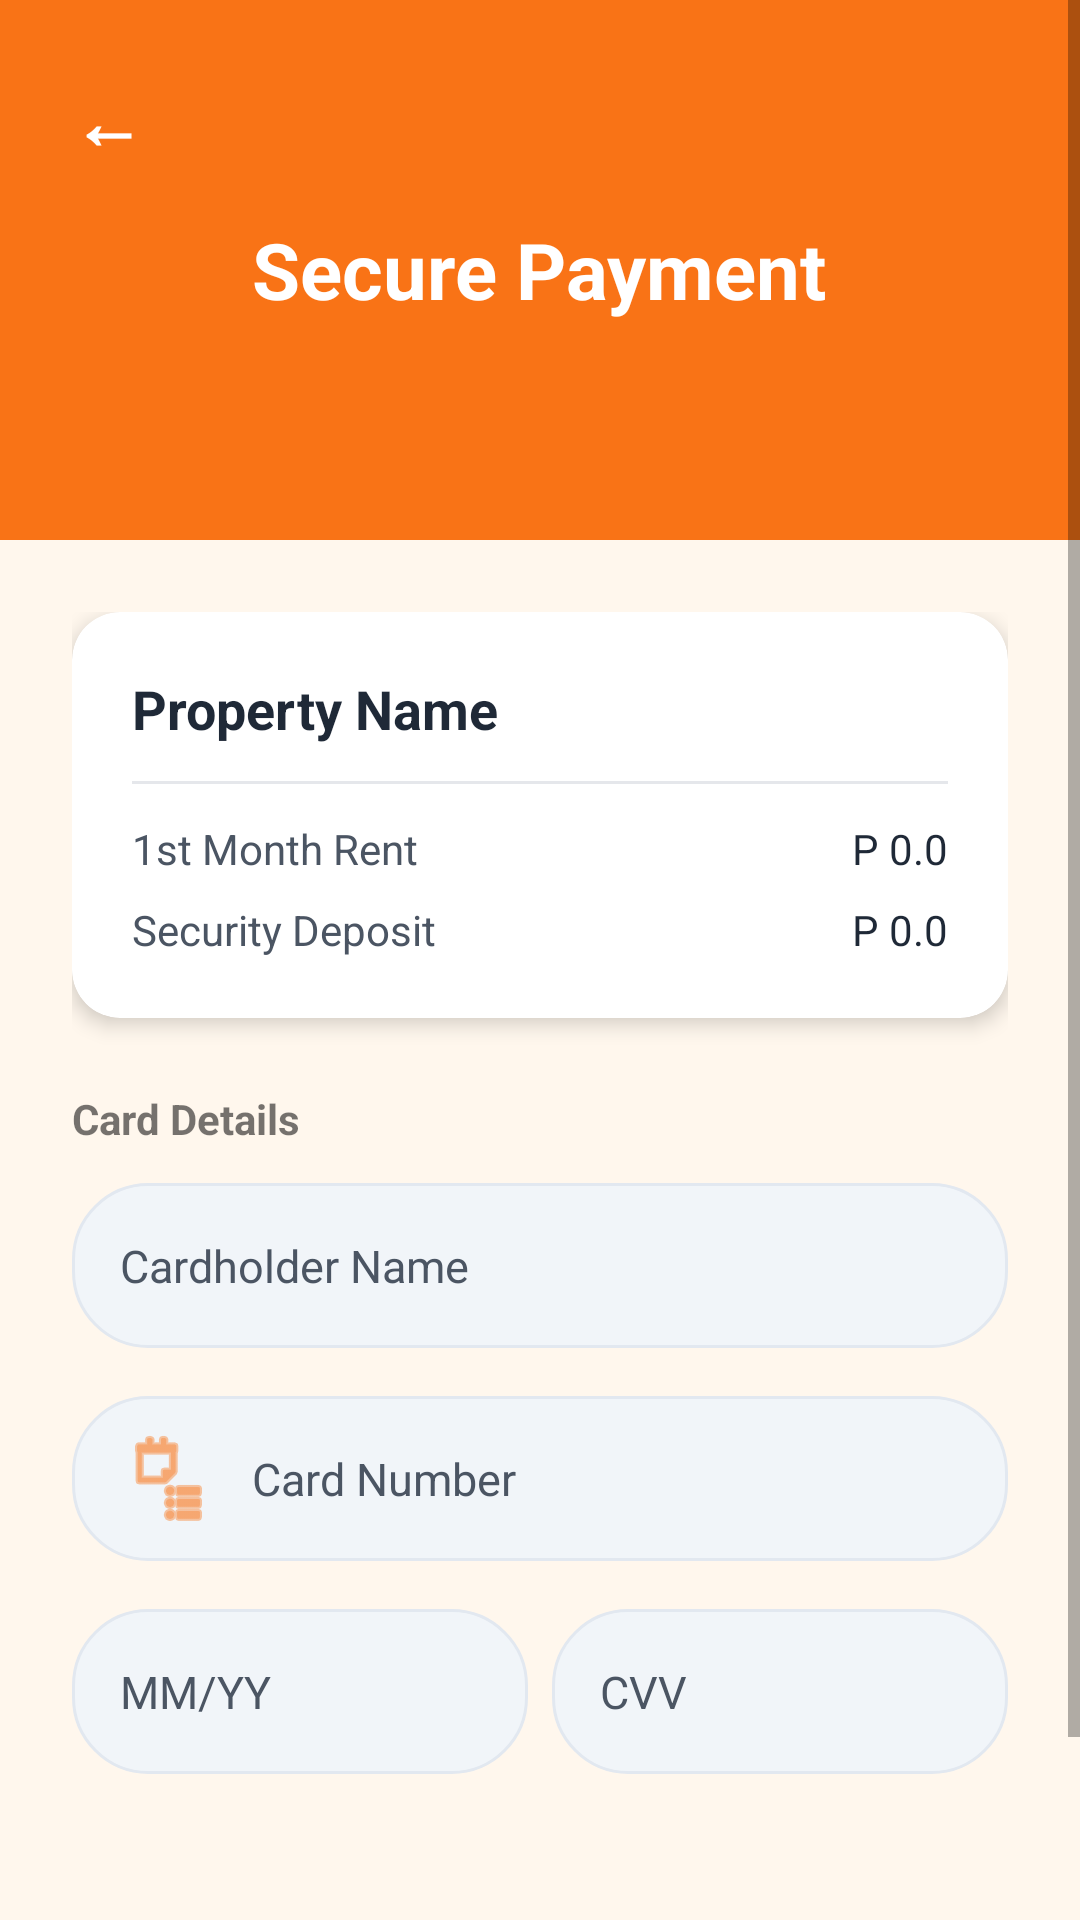

The Android layout XML behind this screen, and the referenced resources:
<!-- AndroidManifest.xml: application theme Theme.GabsStudentStay -->
<!-- res/layout/activity_payment.xml -->
<?xml version="1.0" encoding="utf-8"?>
<ScrollView
    xmlns:android="http://schemas.android.com/apk/res/android"
    xmlns:app="http://schemas.android.com/apk/res-auto"
    android:layout_width="match_parent"
    android:layout_height="match_parent"
    android:background="@color/background">

    <LinearLayout
        android:layout_width="match_parent"
        android:layout_height="wrap_content"
        android:orientation="vertical">

        <RelativeLayout
            android:layout_width="match_parent"
            android:layout_height="180dp"
            android:background="@color/primary">

            <TextView
                android:id="@+id/tvBack"
                android:layout_width="wrap_content"
                android:layout_height="wrap_content"
                android:layout_margin="16dp"
                android:padding="8dp"
                android:text="←"
                android:textColor="@color/white"
                android:textSize="24sp"
                android:textStyle="bold" />

            <TextView
                android:layout_width="wrap_content"
                android:layout_height="wrap_content"
                android:layout_centerInParent="true"
                android:text="Secure Payment"
                android:textColor="@color/white"
                android:textSize="26sp"
                android:textStyle="bold" />
        </RelativeLayout>

        <LinearLayout
            android:layout_width="match_parent"
            android:layout_height="wrap_content"
            android:orientation="vertical"
            android:padding="24dp">

            <androidx.cardview.widget.CardView
                android:layout_width="match_parent"
                android:layout_height="wrap_content"
                android:layout_marginBottom="24dp"
                app:cardCornerRadius="16dp"
                app:cardElevation="4dp"
                app:cardBackgroundColor="@color/surface">

                <LinearLayout
                    android:layout_width="match_parent"
                    android:layout_height="wrap_content"
                    android:orientation="vertical"
                    android:padding="20dp">

                    <TextView
                        android:id="@+id/tvSummaryTitle"
                        android:layout_width="wrap_content"
                        android:layout_height="wrap_content"
                        android:text="Property Name"
                        android:textStyle="bold"
                        android:textSize="18sp"
                        android:textColor="@color/text_primary" />

                    <View
                        android:layout_width="match_parent"
                        android:layout_height="1dp"
                        android:background="@color/grey_light"
                        android:layout_marginTop="12dp"
                        android:layout_marginBottom="12dp" />

                    <RelativeLayout
                        android:layout_width="match_parent"
                        android:layout_height="wrap_content">
                        <TextView
                            android:layout_width="wrap_content"
                            android:layout_height="wrap_content"
                            android:text="1st Month Rent"
                            android:textColor="@color/text_secondary" />
                        <TextView
                            android:id="@+id/tvSummaryPrice"
                            android:layout_width="wrap_content"
                            android:layout_height="wrap_content"
                            android:layout_alignParentEnd="true"
                            android:text="P 0.0"
                            android:textColor="@color/text_primary" />
                    </RelativeLayout>

                    <RelativeLayout
                        android:layout_width="match_parent"
                        android:layout_height="wrap_content"
                        android:layout_marginTop="8dp">
                        <TextView
                            android:layout_width="wrap_content"
                            android:layout_height="wrap_content"
                            android:text="Security Deposit"
                            android:textColor="@color/text_secondary" />
                        <TextView
                            android:id="@+id/tvSummaryDeposit"
                            android:layout_width="wrap_content"
                            android:layout_height="wrap_content"
                            android:layout_alignParentEnd="true"
                            android:text="P 0.0"
                            android:textColor="@color/text_primary" />
                    </RelativeLayout>
                </LinearLayout>
            </androidx.cardview.widget.CardView>

            <TextView
                android:layout_width="wrap_content"
                android:layout_height="wrap_content"
                android:text="Card Details"
                android:textStyle="bold"
                android:layout_marginBottom="12dp" />

            <EditText
                android:id="@+id/etCardName"
                android:layout_width="match_parent"
                android:layout_height="55dp"
                android:layout_marginBottom="16dp"
                android:hint="Cardholder Name"
                android:inputType="textPersonName" />

            <EditText
                android:id="@+id/etCardNumber"
                android:layout_width="match_parent"
                android:layout_height="55dp"
                android:layout_marginBottom="16dp"
                android:hint="Card Number"
                android:inputType="number"
                android:drawableStart="@android:drawable/ic_menu_agenda"
                android:drawablePadding="12dp"
                android:drawableTint="@color/primary" />

            <LinearLayout
                android:layout_width="match_parent"
                android:layout_height="wrap_content"
                android:orientation="horizontal"
                android:layout_marginBottom="32dp">
                <EditText
                    android:id="@+id/etExpiry"
                    android:layout_width="0dp"
                    android:layout_height="55dp"
                    android:layout_weight="1"
                    android:layout_marginEnd="8dp"
                    android:hint="MM/YY"
                    android:inputType="date" />
                <EditText
                    android:id="@+id/etCvv"
                    android:layout_width="0dp"
                    android:layout_height="55dp"
                    android:layout_weight="1"
                    android:hint="CVV"
                    android:inputType="numberPassword" />
            </LinearLayout>

            <Button
                android:id="@+id/btnConfirmPayment"
                android:layout_width="match_parent"
                android:layout_height="60dp"
                android:text="Pay &amp; Confirm" />

        </LinearLayout>
    </LinearLayout>
</ScrollView>
<!-- resources referenced by this layout -->
<resources>
  <color name="background">#FFF7ED</color>
  <color name="grey_light">#E5E7EB</color>
  <color name="primary">#F97316</color>
  <color name="surface">#FFFFFF</color>
  <color name="text_primary">#1F2937</color>
  <color name="text_secondary">#4B5563</color>
  <color name="white">#FFFFFF</color>
  <style name="Theme.GabsStudentStay" parent="Theme.MaterialComponents.Light.NoActionBar">
          <item name="colorPrimary">@color/primary</item>
          <item name="colorPrimaryDark">@color/primary_dark</item>
          <item name="colorAccent">@color/accent</item>
          
          <item name="android:windowBackground">@color/background</item>
          <item name="android:statusBarColor">@color/primary_dark</item>
          
          <item name="editTextStyle">@style/ModernEditText</item>
          <item name="buttonStyle">@style/ModernButton</item>
      </style>
  <color name="primary_dark">#EA580C</color>
  <color name="accent">#92400E</color>
  <style name="ModernEditText" parent="Widget.AppCompat.EditText">
          <item name="android:background">@drawable/input_background</item>
          <item name="android:padding">16dp</item>
          <item name="android:textSize">15sp</item>
          <item name="android:textColor">@color/text_primary</item>
          <item name="android:textColorHint">@color/text_secondary</item>
      </style>
  <style name="ModernButton" parent="Widget.MaterialComponents.Button">
          <item name="android:background">@drawable/button_rounded</item>
          <item name="android:textColor">@color/text_on_primary</item>
          <item name="android:textAllCaps">false</item>
          <item name="android:textSize">16sp</item>
          <item name="android:textStyle">bold</item>
      </style>
  <!-- drawable input_background (drawable) -->
  <?xml version="1.0" encoding="utf-8"?>
  <shape xmlns:android="http://schemas.android.com/apk/res/android"
      android:shape="rectangle">
      <corners android:radius="25dp" />
      <solid android:color="#F1F5F9" />
      <stroke
          android:width="1dp"
          android:color="#E2E8F0" />
  </shape>
  <color name="text_on_primary">#FFFFFF</color>
</resources>
